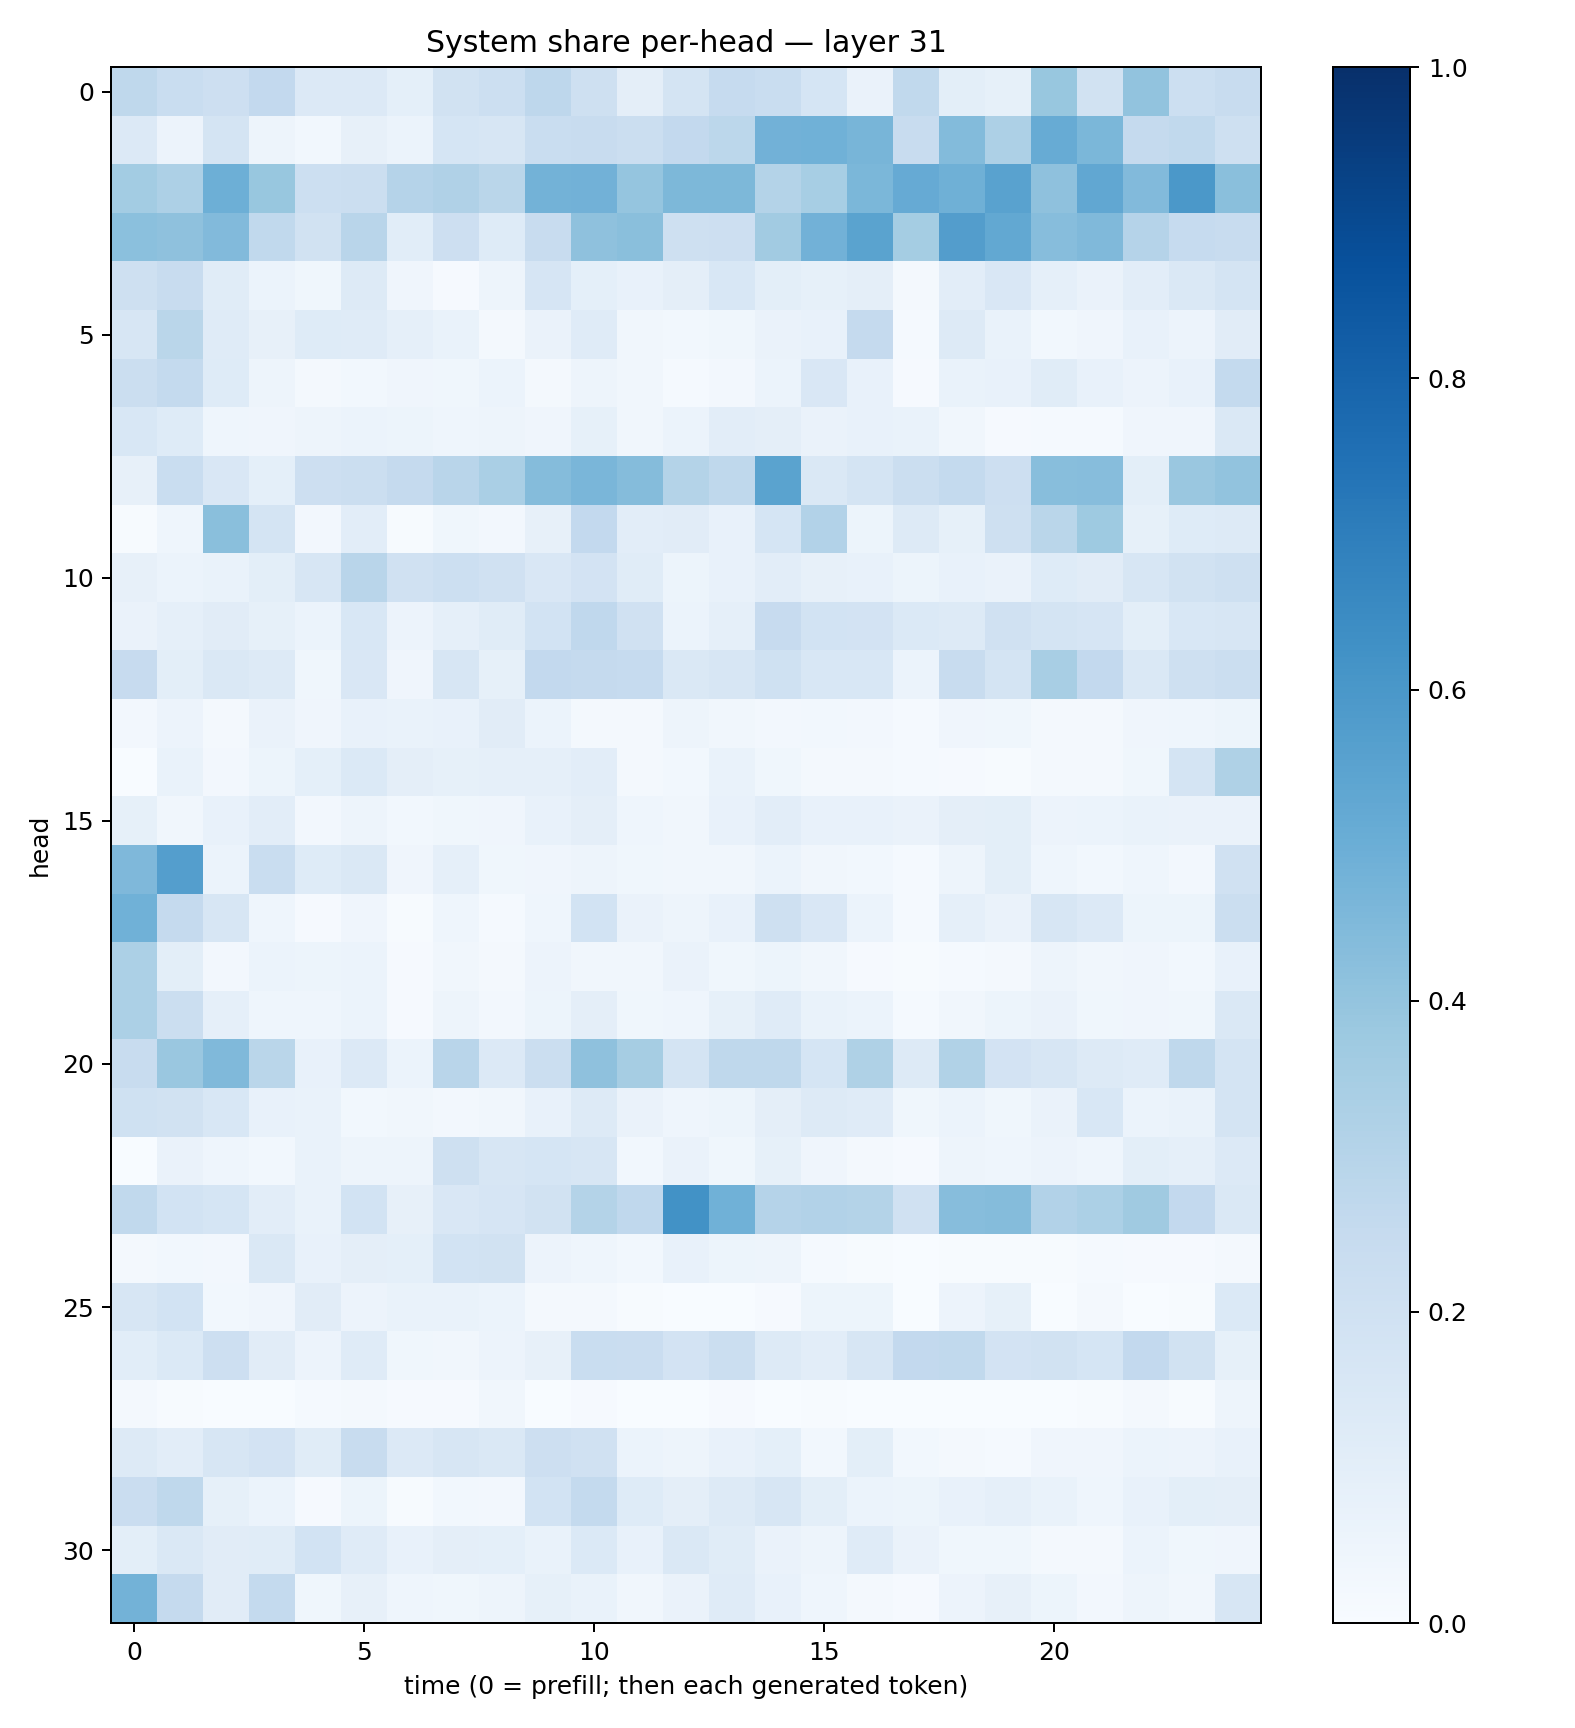

The table this chart was drawn from, first rows:
0.27193117, 0.23183303, 0.21233238, 0.2613356, 0.13600764, 0.13662243, 0.092535, 0.18772672, 0.2161749, 0.2741008, 0.20542423, 0.0943865, 0.17410018, 0.24836794, 0.23241818, 0.168387, 0.06258659, 0.26357096, 0.09926275, 0.0839437, 0.3870499, 0.19285655, 0.40605116, 0.21610497
0.1351, 0.05685, 0.1748, 0.04782, 0.02943, 0.07972, 0.05955, 0.1696, 0.1629, 0.234, 0.2351, 0.2226, 0.2608, 0.2792, 0.4805, 0.4849, 0.4656, 0.237, 0.4384, 0.3271, 0.5081, 0.4573, 0.2511, 0.2627
0.3561, 0.3247, 0.4958, 0.3877, 0.2163, 0.2195, 0.3025, 0.3188, 0.2876, 0.4783, 0.4828, 0.3954, 0.4533, 0.4531, 0.3077, 0.3463, 0.4591, 0.5125, 0.4902, 0.5517, 0.4109, 0.5276, 0.4432, 0.5974
0.4198, 0.4131, 0.4452, 0.2618, 0.1919, 0.2929, 0.1083, 0.2132, 0.1246, 0.2382, 0.4136, 0.4257, 0.2087, 0.211, 0.3601, 0.4814, 0.548, 0.3554, 0.5733, 0.5239, 0.433, 0.4485, 0.3008, 0.2486
0.2066, 0.2366, 0.117, 0.06075, 0.03585, 0.126, 0.04032, 0.008813, 0.0502, 0.1657, 0.09313, 0.07268, 0.09551, 0.1533, 0.09826, 0.08406, 0.09519, 0.02319, 0.104, 0.1519, 0.08681, 0.06526, 0.1049, 0.1416
0.1575, 0.2857, 0.1187, 0.07826, 0.1215, 0.119, 0.08966, 0.06786, 0.02185, 0.06349, 0.1173, 0.03127, 0.03042, 0.03559, 0.06558, 0.07118, 0.2536, 0.012, 0.1276, 0.06757, 0.03086, 0.04229, 0.07086, 0.05733
0.2221, 0.2572, 0.1221, 0.04768, 0.01681, 0.02817, 0.04185, 0.03603, 0.06081, 0.02115, 0.0481, 0.03149, 0.01472, 0.0256, 0.05928, 0.1487, 0.07479, 0.009888, 0.06823, 0.07401, 0.1146, 0.07468, 0.05629, 0.07517
0.1541, 0.1224, 0.04566, 0.03944, 0.04891, 0.06196, 0.05294, 0.04482, 0.05001, 0.04164, 0.08209, 0.03405, 0.06015, 0.1032, 0.09632, 0.06503, 0.07512, 0.06812, 0.03266, 0.01133, 0.01429, 0.01516, 0.04073, 0.03965
0.07825, 0.2331, 0.1493, 0.09187, 0.2115, 0.2192, 0.2523, 0.2915, 0.337, 0.4354, 0.4634, 0.436, 0.3076, 0.2699, 0.5476, 0.1464, 0.1759, 0.2193, 0.2549, 0.2125, 0.4278, 0.4323, 0.101, 0.3858
0.007065, 0.04504, 0.4235, 0.1795, 0.02437, 0.1025, 0.005993, 0.0361, 0.02684, 0.08031, 0.2605, 0.1039, 0.1125, 0.07463, 0.1716, 0.3124, 0.05178, 0.1271, 0.08543, 0.2039, 0.288, 0.3747, 0.08296, 0.1238
0.08097, 0.05884, 0.06702, 0.0985, 0.1585, 0.2905, 0.1985, 0.2151, 0.1981, 0.1494, 0.1815, 0.1139, 0.0533, 0.07513, 0.103, 0.07931, 0.07254, 0.05179, 0.07557, 0.06428, 0.1211, 0.1131, 0.1583, 0.1902
0.06388, 0.08677, 0.1099, 0.08375, 0.06248, 0.1536, 0.057, 0.08601, 0.117, 0.1852, 0.2667, 0.1976, 0.06145, 0.08651, 0.2427, 0.1841, 0.1802, 0.1372, 0.1313, 0.1954, 0.1732, 0.1672, 0.101, 0.1527
0.246, 0.1015, 0.1464, 0.1266, 0.03855, 0.1508, 0.04145, 0.1601, 0.08342, 0.2607, 0.2511, 0.2494, 0.1414, 0.1636, 0.2021, 0.1532, 0.154, 0.06203, 0.2347, 0.1723, 0.3433, 0.2598, 0.1413, 0.2049
0.02393, 0.05536, 0.01908, 0.06633, 0.0395, 0.07112, 0.06939, 0.07576, 0.1101, 0.05952, 0.02037, 0.01923, 0.04721, 0.0341, 0.02618, 0.03112, 0.02468, 0.01194, 0.04147, 0.03521, 0.01603, 0.02313, 0.04046, 0.04608
0.0006453, 0.06733, 0.02541, 0.05334, 0.09134, 0.1372, 0.0942, 0.08339, 0.08722, 0.08782, 0.1048, 0.02269, 0.02799, 0.07011, 0.03733, 0.01898, 0.01823, 0.01435, 0.00855, 0.007546, 0.02156, 0.0224, 0.03862, 0.1727
0.08575, 0.03179, 0.07261, 0.1042, 0.0256, 0.04749, 0.0302, 0.03621, 0.04023, 0.07121, 0.09761, 0.04604, 0.03131, 0.07498, 0.1053, 0.07325, 0.07238, 0.06257, 0.09664, 0.09825, 0.05827, 0.06164, 0.0694, 0.0633
0.4498, 0.5669, 0.06206, 0.2315, 0.1213, 0.1452, 0.04262, 0.08734, 0.03619, 0.03924, 0.04889, 0.03898, 0.03443, 0.03216, 0.06064, 0.03311, 0.02737, 0.01195, 0.04844, 0.0978, 0.04401, 0.02918, 0.04523, 0.02385
0.4852, 0.2524, 0.1568, 0.04547, 0.0102, 0.04151, 0.007102, 0.04326, 0.01401, 0.04646, 0.1849, 0.06589, 0.04997, 0.07207, 0.205, 0.1498, 0.06221, 0.01283, 0.08624, 0.06263, 0.1641, 0.1361, 0.0533, 0.05266
0.3316, 0.09783, 0.02656, 0.06201, 0.05156, 0.06105, 0.009282, 0.03128, 0.02215, 0.05693, 0.03461, 0.03199, 0.06501, 0.03793, 0.05406, 0.03204, 0.009279, 0.006827, 0.01352, 0.0185, 0.0487, 0.03157, 0.04049, 0.03077
0.3311, 0.2222, 0.08721, 0.04467, 0.04395, 0.05961, 0.01015, 0.04968, 0.02504, 0.054, 0.09561, 0.039, 0.04581, 0.08221, 0.1199, 0.07031, 0.06108, 0.01513, 0.0335, 0.05379, 0.06579, 0.03779, 0.03926, 0.03576
0.2365, 0.3855, 0.4475, 0.2872, 0.07485, 0.1345, 0.06222, 0.2911, 0.1354, 0.2242, 0.4102, 0.3478, 0.1746, 0.2727, 0.2724, 0.1681, 0.3236, 0.1322, 0.3128, 0.1799, 0.1628, 0.1258, 0.1201, 0.2721
0.2007, 0.1905, 0.1541, 0.07073, 0.06982, 0.02877, 0.03238, 0.02462, 0.03387, 0.07611, 0.1267, 0.06339, 0.04594, 0.05417, 0.09542, 0.1257, 0.118, 0.03675, 0.061, 0.03755, 0.06302, 0.1551, 0.06155, 0.06936
0.003802, 0.06568, 0.04678, 0.03113, 0.06909, 0.04866, 0.0499, 0.2047, 0.1567, 0.1713, 0.1573, 0.02969, 0.06333, 0.03547, 0.08554, 0.04036, 0.02131, 0.008109, 0.04971, 0.04595, 0.05773, 0.04672, 0.09996, 0.08825
0.263, 0.1836, 0.1691, 0.1054, 0.06718, 0.1845, 0.07946, 0.1509, 0.1659, 0.189, 0.3063, 0.2683, 0.624, 0.4848, 0.3023, 0.3091, 0.3073, 0.1976, 0.4309, 0.4352, 0.3107, 0.3294, 0.3686, 0.2585
0.02301, 0.03121, 0.02406, 0.1449, 0.07511, 0.09582, 0.09076, 0.1859, 0.1931, 0.05492, 0.04634, 0.02931, 0.07368, 0.05424, 0.04827, 0.01277, 0.005281, 0.002576, 0.006318, 0.00492, 0.005068, 0.012, 0.01156, 0.01126
0.1591, 0.1848, 0.03072, 0.04057, 0.1132, 0.05574, 0.06964, 0.06788, 0.05918, 0.0206, 0.02021, 0.006535, 0.0004281, 0.002722, 0.008098, 0.05234, 0.05437, 0.0009456, 0.05789, 0.08206, 0.002529, 0.01616, 0.003443, 0.006993
0.1059, 0.1406, 0.2129, 0.1106, 0.05697, 0.1209, 0.039, 0.03267, 0.05612, 0.08056, 0.2343, 0.2304, 0.1825, 0.2231, 0.132, 0.1021, 0.1593, 0.2586, 0.2648, 0.1827, 0.1875, 0.1698, 0.2584, 0.1927
0.01734, 0.007352, 0.00225, 0.003256, 0.012, 0.02111, 0.01165, 0.01098, 0.03348, 0.002809, 0.009299, 0.0008094, 0.0028, 0.008281, 0.003202, 0.006149, 0.002894, 0.001994, 0.002585, 0.00245, 0.002788, 0.005298, 0.02272, 0.004182
0.1292, 0.1051, 0.1575, 0.1823, 0.1147, 0.2359, 0.1333, 0.1639, 0.1474, 0.2138, 0.1975, 0.06036, 0.0496, 0.07591, 0.08992, 0.03115, 0.09979, 0.02771, 0.0212, 0.01494, 0.04117, 0.04183, 0.06137, 0.05802
0.2284, 0.2731, 0.08364, 0.06084, 0.01131, 0.05305, 0.004014, 0.03086, 0.02549, 0.1872, 0.2562, 0.1233, 0.09635, 0.1316, 0.1623, 0.1006, 0.06189, 0.05208, 0.07036, 0.08765, 0.06745, 0.04625, 0.0778, 0.1001
0.1002, 0.1464, 0.1115, 0.1158, 0.1859, 0.1187, 0.07493, 0.09586, 0.09226, 0.06843, 0.1406, 0.07358, 0.1407, 0.1159, 0.06316, 0.05028, 0.1205, 0.06456, 0.03815, 0.03693, 0.02043, 0.01901, 0.05896, 0.037
0.4778, 0.2525, 0.1103, 0.2545, 0.03845, 0.07901, 0.04424, 0.03685, 0.04823, 0.08297, 0.06922, 0.03247, 0.06278, 0.1172, 0.07133, 0.04453, 0.01748, 0.008043, 0.05575, 0.07837, 0.05085, 0.02492, 0.04864, 0.03271
